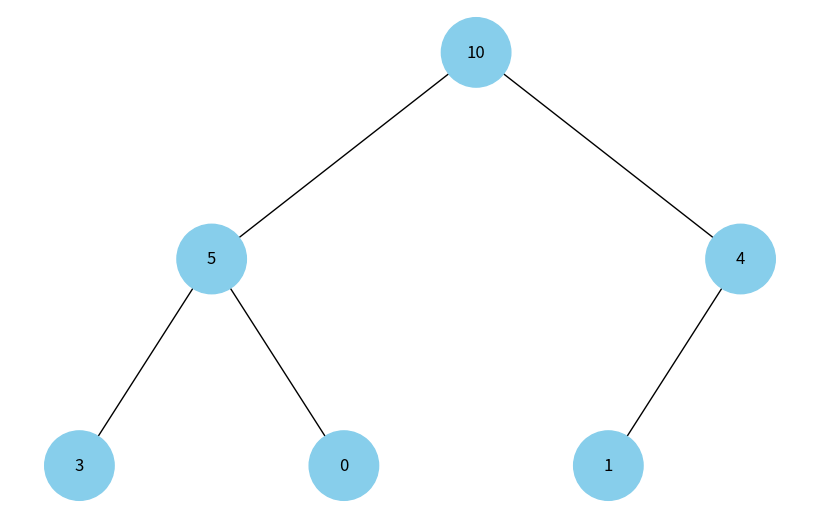

This chart was generated by the following Python code:
import uuid

import networkx as nx
import matplotlib.pyplot as plt


class Node:
    def __init__(self, key, color="skyblue"):
        self.left = None
        self.right = None
        self.val = key
        self.color = color
        self.id = str(uuid.uuid4())


def add_edges(graph, node, pos, x=0, y=0, layer=1):
    if node is not None:
        graph.add_node(node.id, color=node.color, label=node.val)
        if node.left:
            graph.add_edge(node.id, node.left.id)
            l = x - 1 / 2**layer
            pos[node.left.id] = (l, y - 1)
            l = add_edges(graph, node.left, pos, x=l, y=y - 1, layer=layer + 1)
        if node.right:
            graph.add_edge(node.id, node.right.id)
            r = x + 1 / 2**layer
            pos[node.right.id] = (r, y - 1)
            r = add_edges(graph, node.right, pos, x=r, y=y - 1, layer=layer + 1)
    return graph


def draw_tree(tree_root):
    tree = nx.DiGraph()
    pos = {tree_root.id: (0, 0)}
    tree = add_edges(tree, tree_root, pos)

    colors = [node[1]["color"] for node in tree.nodes(data=True)]
    labels = {node[0]: node[1]["label"] for node in tree.nodes(data=True)}

    plt.figure(figsize=(8, 5))
    nx.draw(
        tree, pos=pos, labels=labels, arrows=False, node_size=2500, node_color=colors
    )
    plt.show()


root = Node(10)
root.left = Node(5)
root.left.left = Node(3)
root.left.right = Node(0)
root.right = Node(4)
root.right.left = Node(1)


draw_tree(root)
